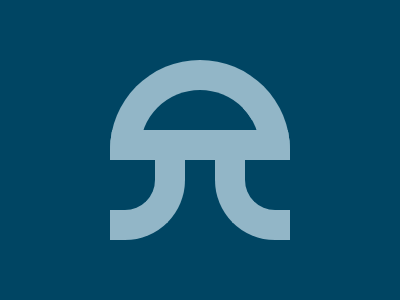

Recreate this image using only HTML and CSS.

<div a></div>
<div b><p></p><p a></p></div>

<style>
  body {
    background: #004563;
    margin: 60 110;
    display: flex;
    flex-direction: column;
    overflow: hidden;
  }
  div {
    width: 180;
    height: 100;
  }
  div[a] {
    border-radius: 180px 180px 0 0;
    box-sizing: border-box;
    border: 30px solid #92B6C7;
  }
  div[b] {
    display: flex;
    justify-content: space-between;
  }
  p {
    width: 75px;
    height: 80px;
    margin: 0;
    border-bottom-right-radius: 60px;
    box-sizing: border-box;
    border: 30px solid #92B6C7;
    border-left: 0;
    border-top: 0;
  }
  p[a] {
    transform: scaleX(-1);
  }
</style>
